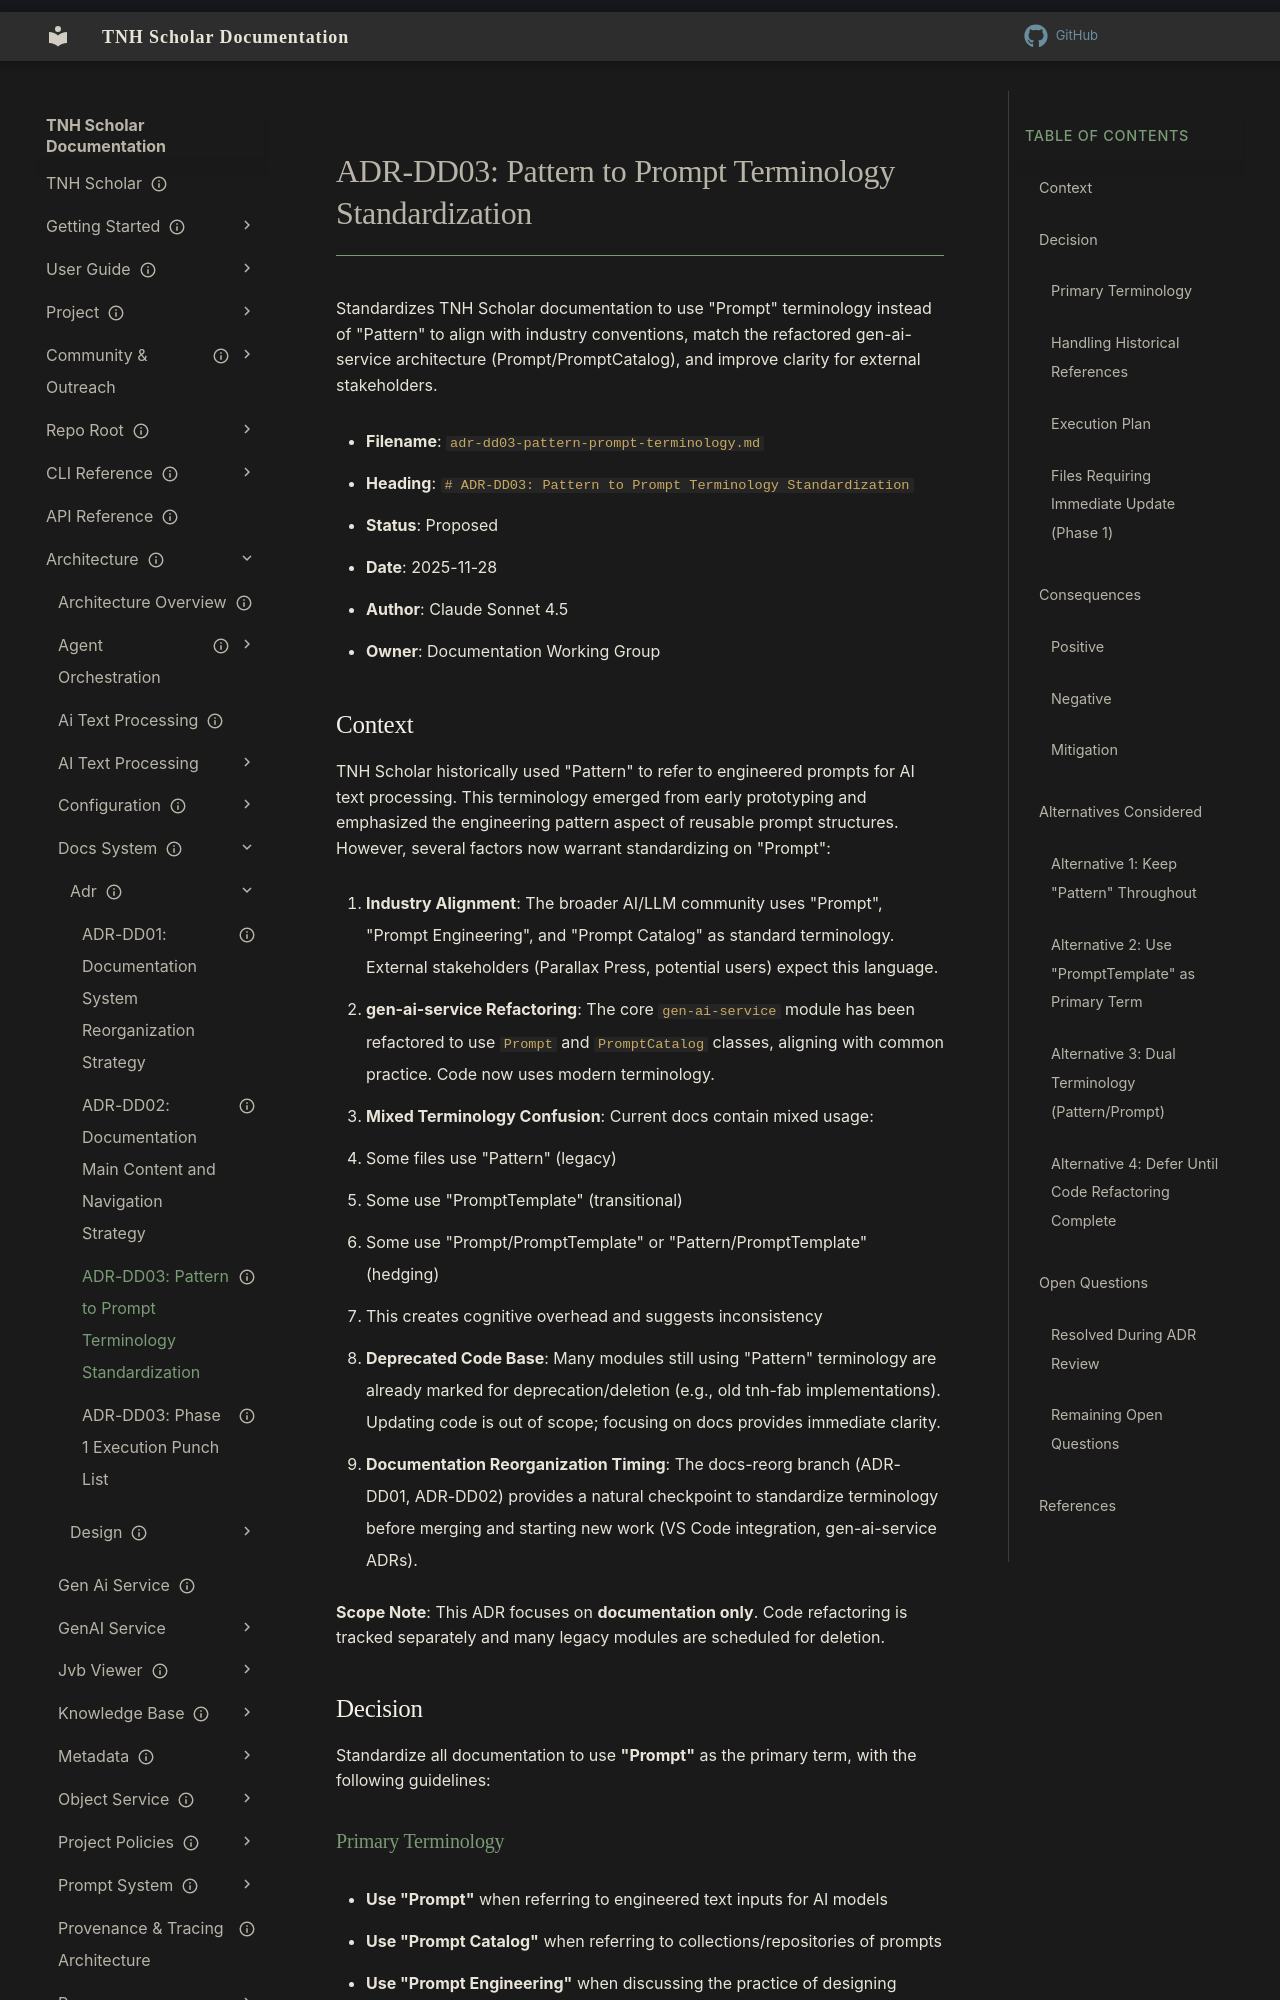

repository: aaronksolomon/tnh-scholar · page: architecture/docs-system/adr/adr-dd03-pattern-to-prompt/index.html · generator: mkdocs

---
title: "ADR-DD03: Pattern to Prompt Terminology Standardization"
description: "Standardizes documentation terminology from 'Pattern' to 'Prompt' to align with industry conventions and gen-ai-service refactoring."
owner: ""
author: "Claude Sonnet 4.5"
status: proposed
created: "2025-11-28"
---
# ADR-DD03: Pattern to Prompt Terminology Standardization

Standardizes TNH Scholar documentation to use "Prompt" terminology instead of "Pattern" to align with industry conventions, match the refactored gen-ai-service architecture (Prompt/PromptCatalog), and improve clarity for external stakeholders.

- **Filename**: `adr-dd03-pattern-prompt-terminology.md`
- **Heading**: `# ADR-DD03: Pattern to Prompt Terminology Standardization`
- **Status**: Proposed
- **Date**: 2025-11-28
- **Author**: Claude Sonnet 4.5
- **Owner**: Documentation Working Group

## Context

TNH Scholar historically used "Pattern" to refer to engineered prompts for AI text processing. This terminology emerged from early prototyping and emphasized the engineering pattern aspect of reusable prompt structures. However, several factors now warrant standardizing on "Prompt":

1. **Industry Alignment**: The broader AI/LLM community uses "Prompt", "Prompt Engineering", and "Prompt Catalog" as standard terminology. External stakeholders (Parallax Press, potential users) expect this language.

2. **gen-ai-service Refactoring**: The core `gen-ai-service` module has been refactored to use `Prompt` and `PromptCatalog` classes, aligning with common practice. Code now uses modern terminology.

3. **Mixed Terminology Confusion**: Current docs contain mixed usage:
   - Some files use "Pattern" (legacy)
   - Some use "PromptTemplate" (transitional)
   - Some use "Prompt/PromptTemplate" or "Pattern/PromptTemplate" (hedging)
   - This creates cognitive overhead and suggests inconsistency

4. **Deprecated Code Base**: Many modules still using "Pattern" terminology are already marked for deprecation/deletion (e.g., old tnh-fab implementations). Updating code is out of scope; focusing on docs provides immediate clarity.

5. **Documentation Reorganization Timing**: The docs-reorg branch (ADR-DD01, ADR-DD02) provides a natural checkpoint to standardize terminology before merging and starting new work (VS Code integration, gen-ai-service ADRs).

**Scope Note**: This ADR focuses on **documentation only**. Code refactoring is tracked separately and many legacy modules are scheduled for deletion.

## Decision

Standardize all documentation to use **"Prompt"** as the primary term, with the following guidelines:
